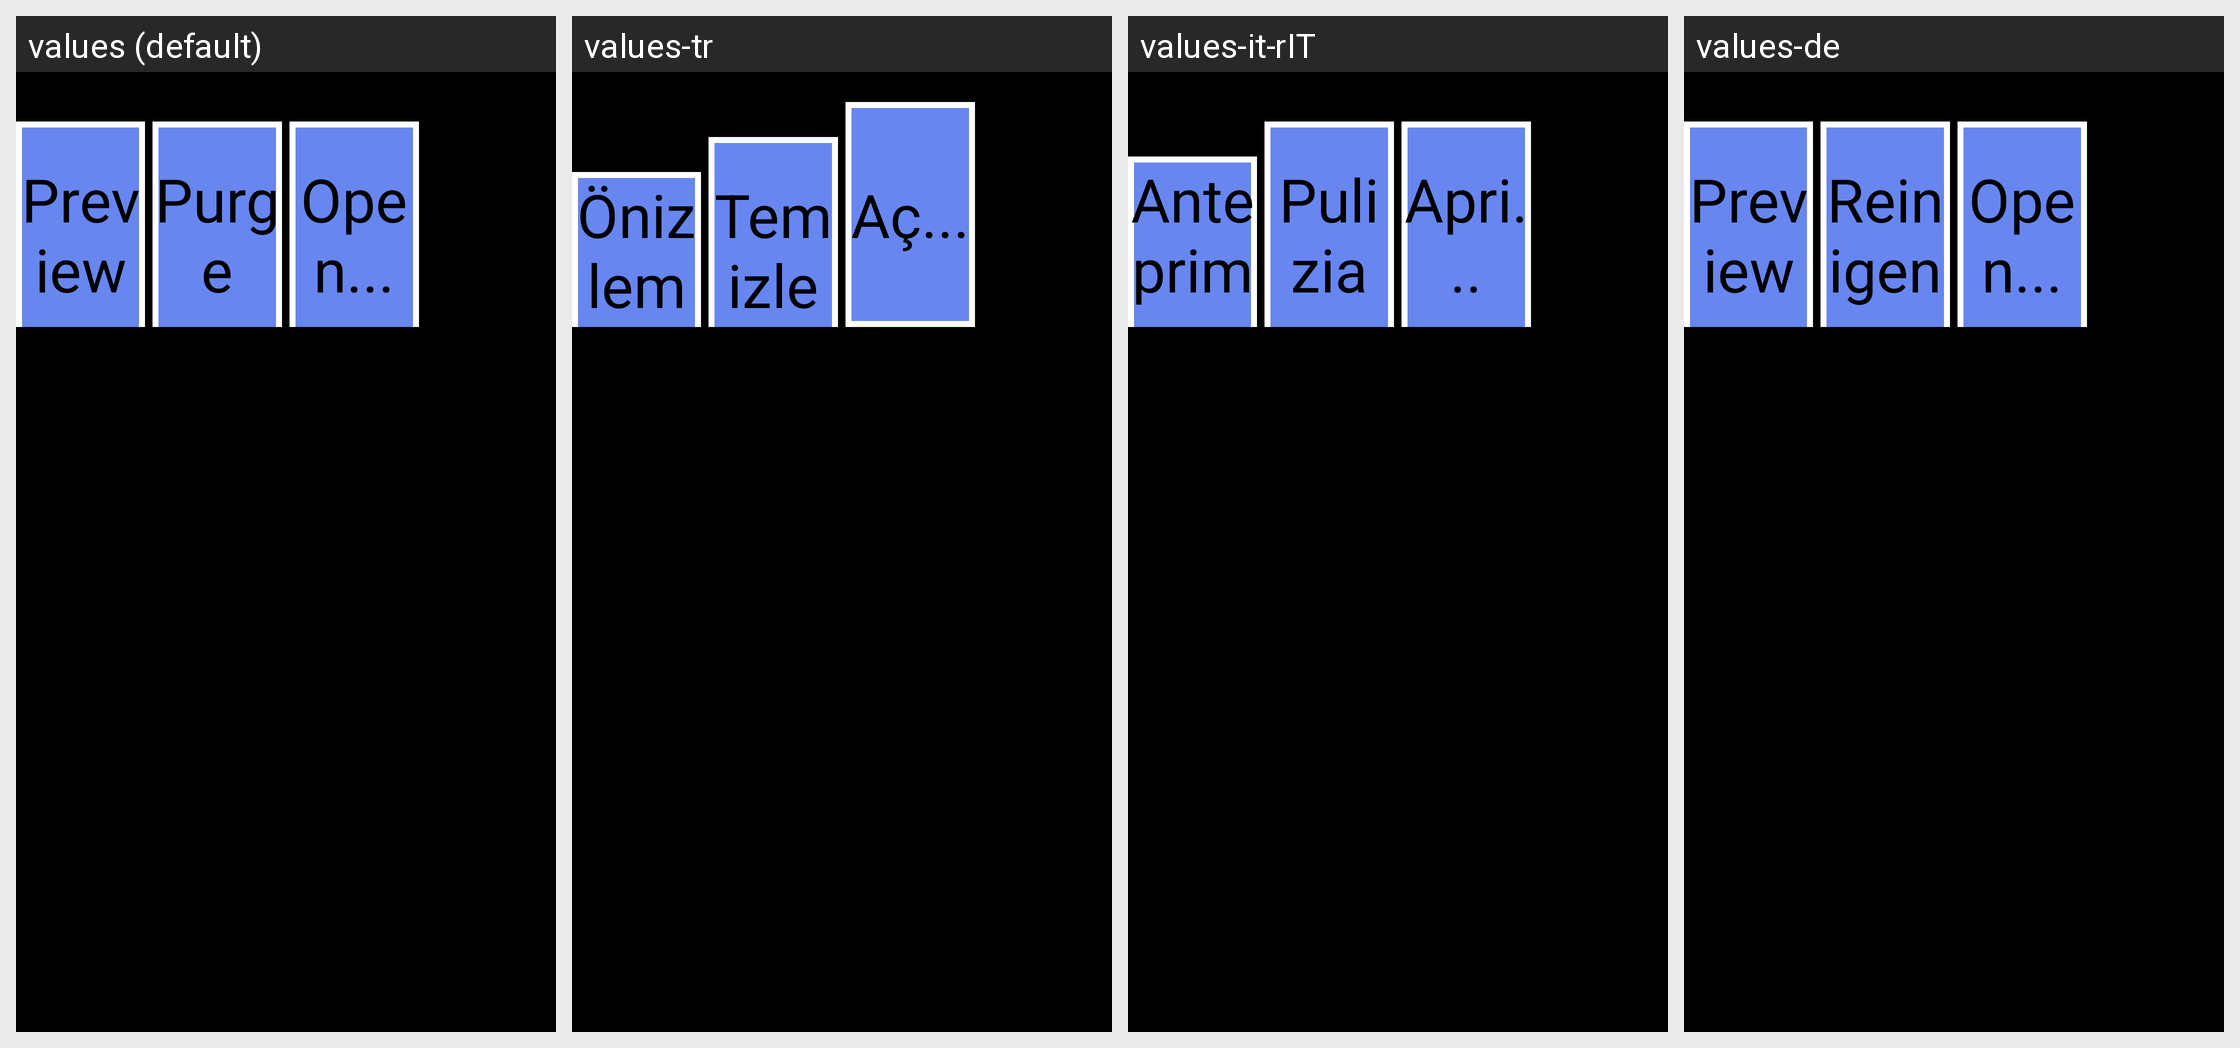

Strings drawn on this Android screen and how each of the app's shown locales translates them:
Android screen res/layout/custom1_frame.xml rendered under 4 locales, left to right: values (default), values-tr, values-it-rIT, values-de. Device: Nexus 5 (rendered at 1080×1920; each locale shown at half size, 540×960, under a caption strip naming it); theme android:Theme.NoTitleBar.Fullscreen.
Other locales in the repository, not shown: values-cs-rCZ, values-es, values-fr, values-it, values-ja, values-ko, values-pt-rBR, values-pt-rPT, values-ru-rRU, values-zh, values-zh-rCN, values-zh-rTW.
Strings drawn on this screen, with the default value and each locale's value (text and hints the layout hard-codes, and strings that could not be matched under every locale, appear in the picture but are not listed):

str_preview
  values: Preview
  values-tr: Önizleme
  values-it-rIT: Anteprima
  values-de: Preview

str_btn_clean
  values: Purge
  values-tr: Temizle
  values-it-rIT: Pulizia
  values-de: Reinigen

str_openfile
  values: Open...
  values-tr: Aç...
  values-it-rIT: Apri...
  values-de: Open...
